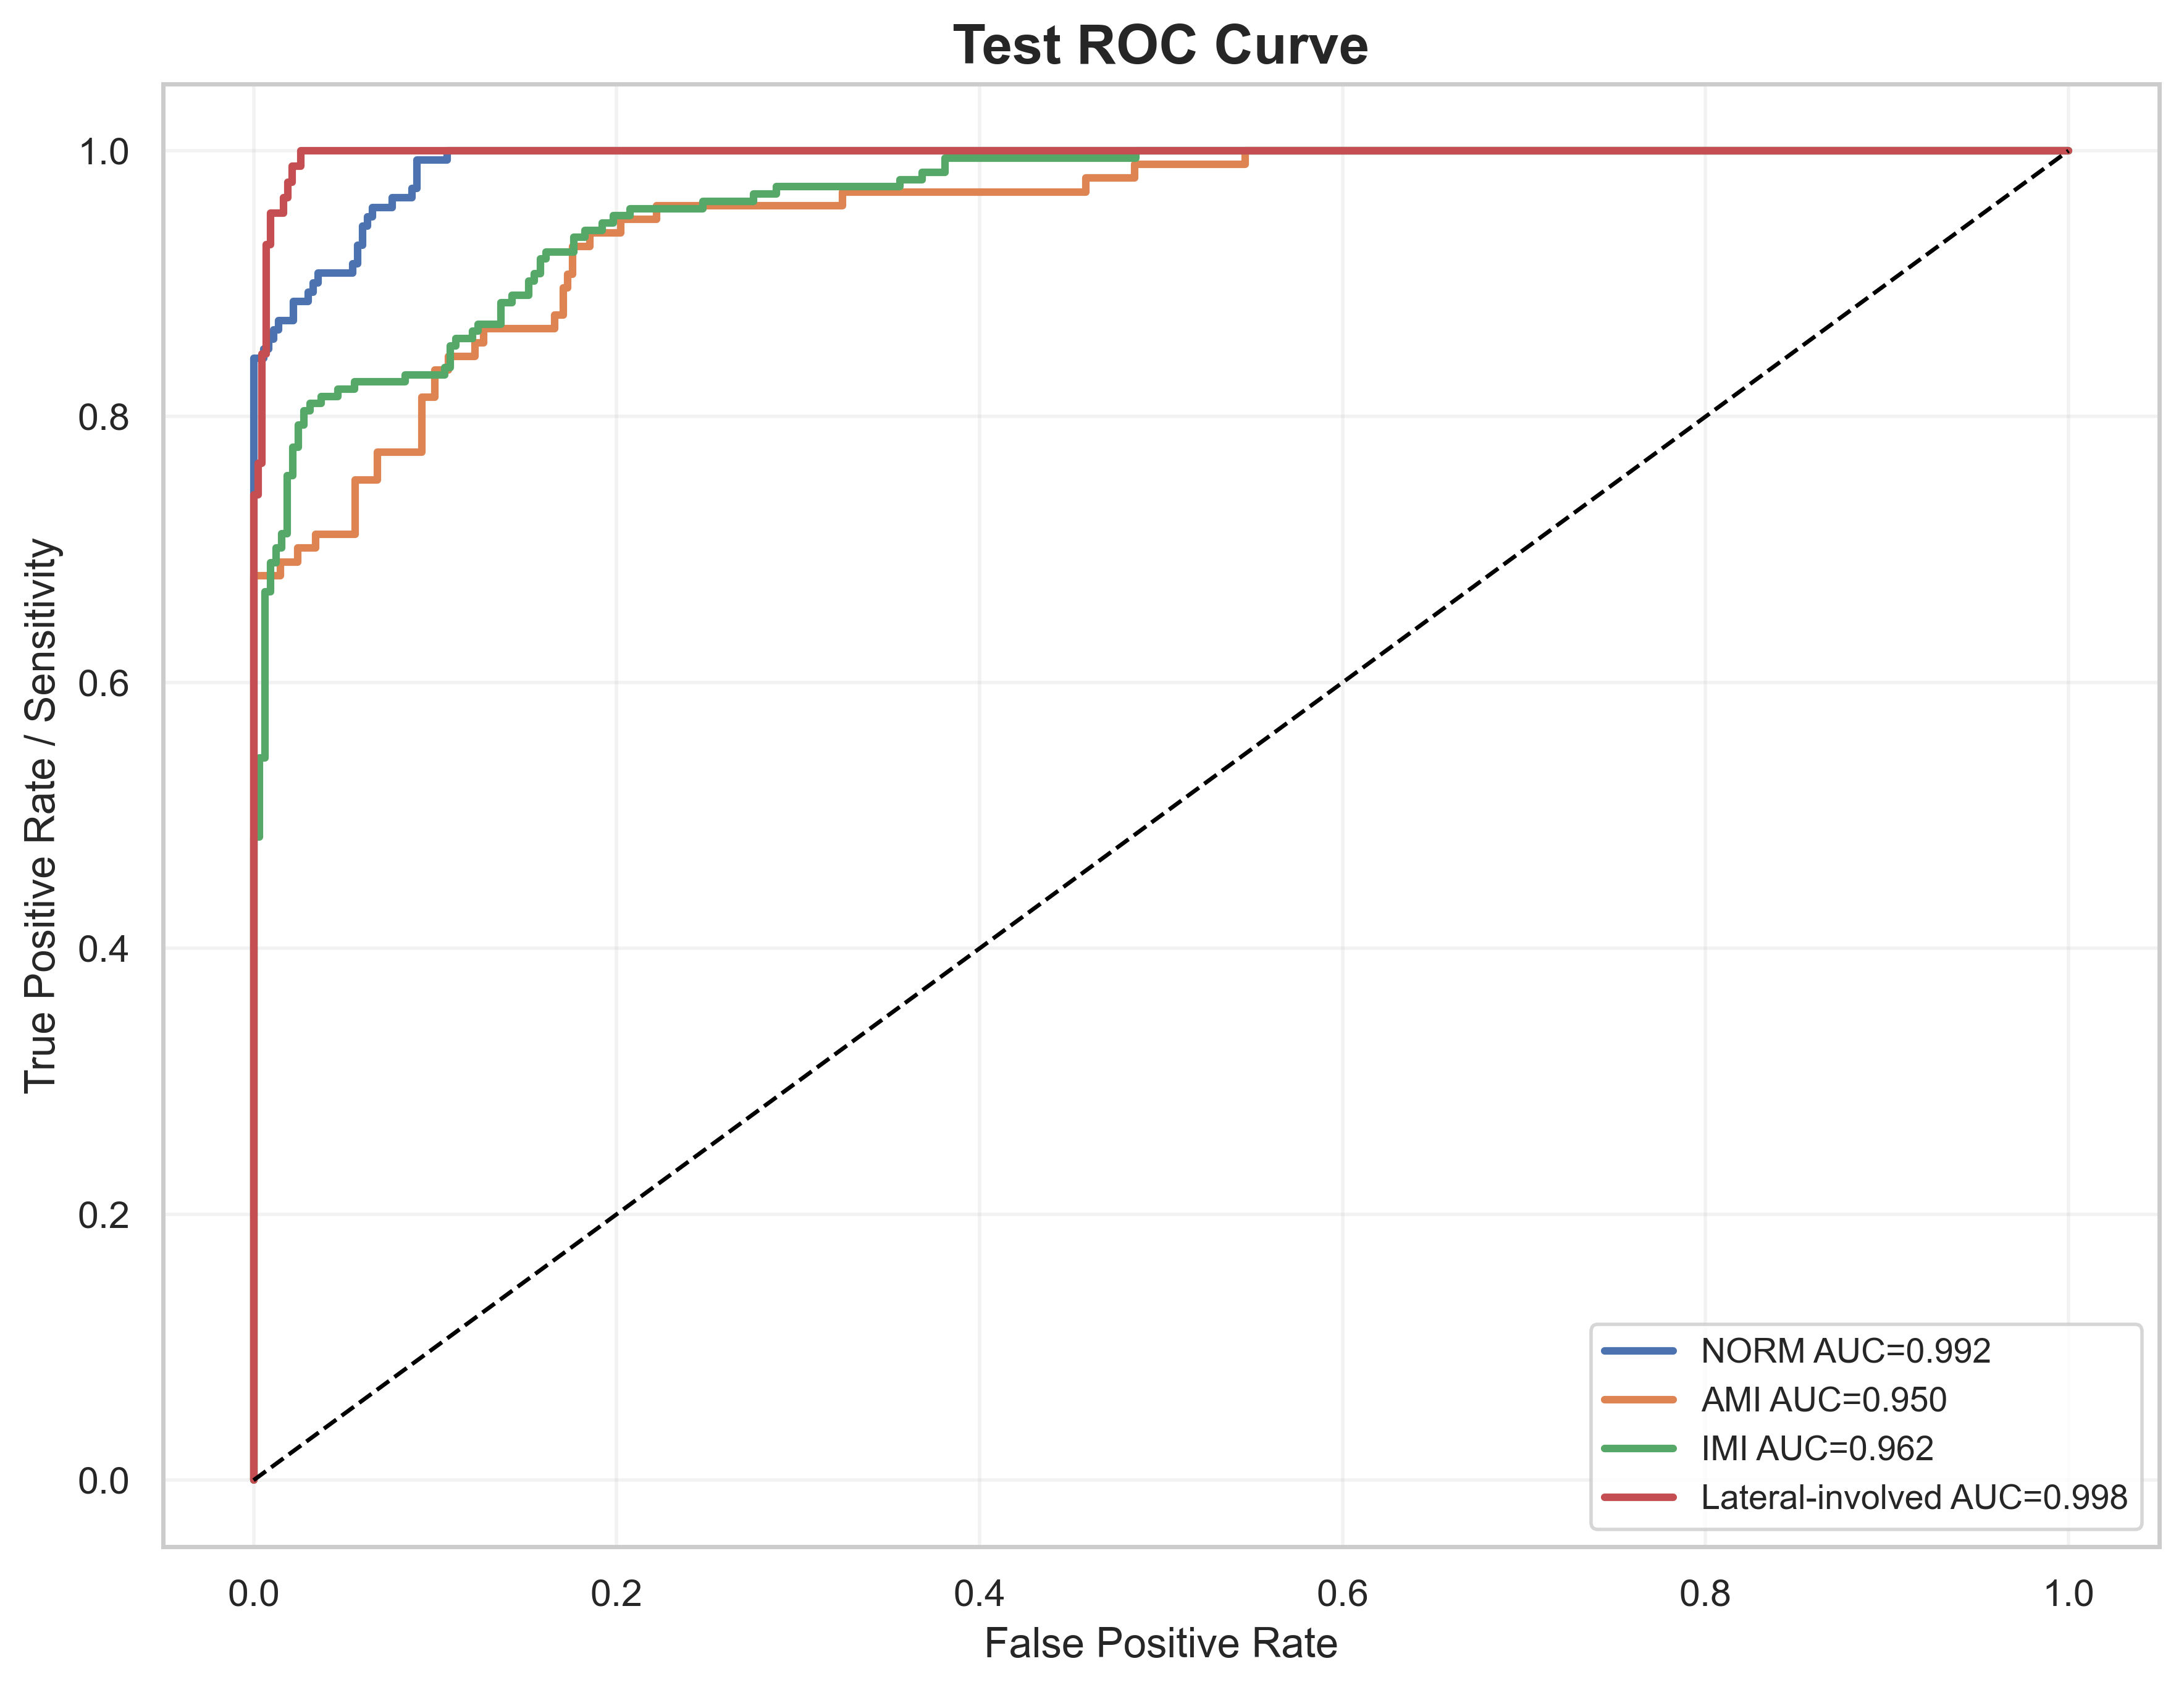

The file beside this chart, header and first rows:
label, fpr, tpr, auc
NORM, 0.0, 0.0, 0.9919
NORM, 0.0, 0.007092, 0.9919
NORM, 0.0, 0.844, 0.9919
NORM, 0.005464, 0.844, 0.9919
NORM, 0.005464, 0.8511, 0.9919
NORM, 0.008197, 0.8511, 0.9919
NORM, 0.008197, 0.8582, 0.9919
NORM, 0.01093, 0.8582, 0.9919
NORM, 0.01093, 0.8652, 0.9919
NORM, 0.01366, 0.8652, 0.9919
NORM, 0.01366, 0.8723, 0.9919
NORM, 0.02186, 0.8723, 0.9919
NORM, 0.02186, 0.8865, 0.9919
NORM, 0.03005, 0.8865, 0.9919
NORM, 0.03005, 0.8936, 0.9919
NORM, 0.03279, 0.8936, 0.9919
NORM, 0.03279, 0.9007, 0.9919
NORM, 0.03552, 0.9007, 0.9919
NORM, 0.03552, 0.9078, 0.9919
NORM, 0.05464, 0.9078, 0.9919
NORM, 0.05464, 0.9149, 0.9919
NORM, 0.05738, 0.9149, 0.9919
NORM, 0.05738, 0.9291, 0.9919
NORM, 0.06011, 0.9291, 0.9919
NORM, 0.06011, 0.9433, 0.9919
NORM, 0.06284, 0.9433, 0.9919
NORM, 0.06284, 0.9504, 0.9919
NORM, 0.06557, 0.9504, 0.9919
NORM, 0.06557, 0.9574, 0.9919
NORM, 0.0765, 0.9574, 0.9919
NORM, 0.0765, 0.9645, 0.9919
NORM, 0.08743, 0.9645, 0.9919
NORM, 0.08743, 0.9716, 0.9919
NORM, 0.09016, 0.9716, 0.9919
NORM, 0.09016, 0.9929, 0.9919
NORM, 0.1066, 0.9929, 0.9919
NORM, 0.1066, 1.0, 0.9919
NORM, 1.0, 1.0, 0.9919
AMI, 0.0, 0.0, 0.9503
AMI, 0.0, 0.01031, 0.9503
AMI, 0.0, 0.6804, 0.9503
AMI, 0.01463, 0.6804, 0.9503
AMI, 0.01463, 0.6907, 0.9503
AMI, 0.02439, 0.6907, 0.9503
AMI, 0.02439, 0.701, 0.9503
AMI, 0.03415, 0.701, 0.9503
AMI, 0.03415, 0.7113, 0.9503
AMI, 0.0561, 0.7113, 0.9503
AMI, 0.0561, 0.7526, 0.9503
AMI, 0.06829, 0.7526, 0.9503
AMI, 0.06829, 0.7732, 0.9503
AMI, 0.09268, 0.7732, 0.9503
AMI, 0.09268, 0.8144, 0.9503
AMI, 0.1, 0.8144, 0.9503
AMI, 0.1, 0.8351, 0.9503
AMI, 0.1073, 0.8351, 0.9503
AMI, 0.1073, 0.8454, 0.9503
AMI, 0.122, 0.8454, 0.9503
AMI, 0.122, 0.8557, 0.9503
AMI, 0.1268, 0.8557, 0.9503
... 124 more rows
